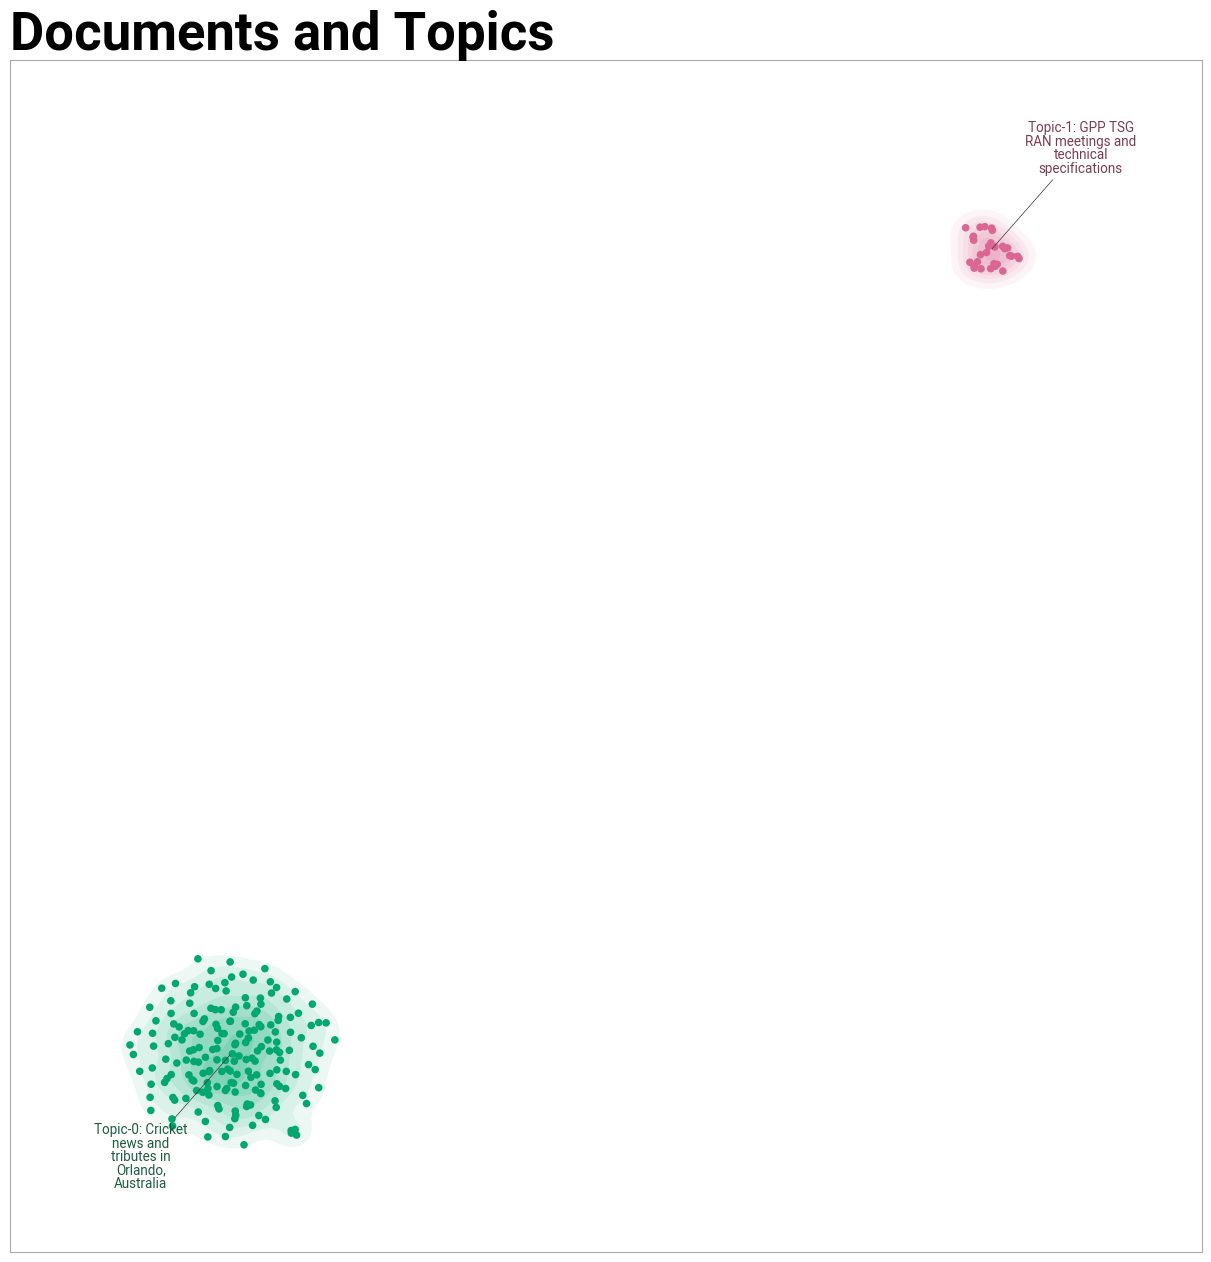

The table this chart was drawn from, first rows:
Topic, Count, Name, Representation, Representative_Docs
0, 190, 0_Cricket news and tributes in Orlando, …, ['Cricket news and tributes in Orlando, …, ['featured news gpp news cricket orlando…
1, 30, 1_GPP TSG RAN meetings and technical spe…, ['GPP TSG RAN meetings and technical spe…, ['annual excellence awards delegates gpp…
